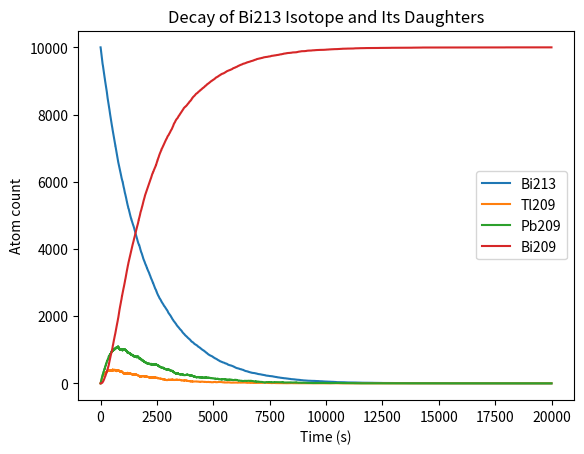

Recreate this plot in Python.
from random import random
import numpy as np
from matplotlib import pyplot as plt

# Initialization of radioisotope counts
Bi213 = 10000
Bi209 = 0 
Tl209 = 0 
Pb209 = 0 

# Half-lives of the different parent atoms (seconds)
tau_Bi213 = 2760
tau_Tl209 = 132
tau_Pb209 = 198

deltat = 1  # Time step
t_max = 20000  # Max decay time tracked
tpoints = np.arange(0, t_max, deltat)  # Time points

# Function to simulate decay of a parent isotope
def decay_process(tau, parent): 
    p = 1 - 2**(-deltat/tau)  # Decay probability within a time interval delta-t
    decay = 0  # Resets number of decays
    for i in range(parent):  # Random probability of decay for each existing parent atom
        if random() < p:
            decay += 1 
    parentloss = -decay  # Total decays over all parent atoms in one time interval
    daughtergain = decay
    return parentloss, daughtergain

# Simulate Bi213 decaying into either Pb209 or Tl209
def Bi213_decay():
    if random() < 0.9791:  # 97.91% probability of decaying into Pb209
        Bi_Pb = True
        Bi_Tl = False
    else:  # 2.09% probability of decaying into Tl209
        Bi_Pb = False
        Bi_Tl = True
    return Bi_Pb, Bi_Tl

# Initialize the count array for isotopes over time
isocount = np.zeros((int(t_max / deltat), 4), dtype=int)

# Function to simulate the decay process for all isotopes
def isodecays(): 
    # Initial population of Bi213
    isocount[0, 0] = Bi213
    isochange = np.zeros((int(t_max / deltat), 4), dtype=int)  # Change in isotope counts

    for t in range(1, len(tpoints)):
        # Decay process for Bi213
        bi213_decay_result = Bi213_decay()  # Store the result of the decay
        Bi_Pb = bi213_decay_result[0]
        Bi_Tl = bi213_decay_result[1]
        
        # Decay changes for each isotope
        pb_bi = decay_process(tau_Pb209, isocount[t-1, 2])  # Pb209 -> Bi209
        tl_pb = decay_process(tau_Tl209, isocount[t-1, 1])  # Tl209 -> Pb209
        bi_pb = decay_process(tau_Bi213, isocount[t-1, 0])  # Bi213 -> Pb209
        bi_tl = decay_process(tau_Bi213, isocount[t-1, 0])  # Bi213 -> Tl209
        
        # Update isotope changes
        isochange[t, :] = (
            bi_pb[0] + bi_tl[0],  # Change in Bi213 atoms
            bi_tl[1] + tl_pb[0],  # Change in Tl209 atoms
            bi_pb[1] + tl_pb[1] + pb_bi[0],  # Change in Pb209 atoms
            pb_bi[1]  # Change in Bi209 atoms
        )
        
        # Update isotope counts by adding changes from previous time step
        isocount[t, :] = isocount[t-1, :] + isochange[t, :]

    return isocount

# Example run to simulate the decay process
result = isodecays()

# Plot the decay over time
plt.plot(tpoints, result[:, 0], label="Bi213")
plt.plot(tpoints, result[:, 1], label="Tl209")
plt.plot(tpoints, result[:, 2], label="Pb209")
plt.plot(tpoints, result[:, 3], label="Bi209")
plt.xlabel("Time (s)")
plt.ylabel("Atom count")
plt.legend()
plt.title("Decay of Bi213 Isotope and Its Daughters")
plt.show()
plt.savefig('lkadjf')
